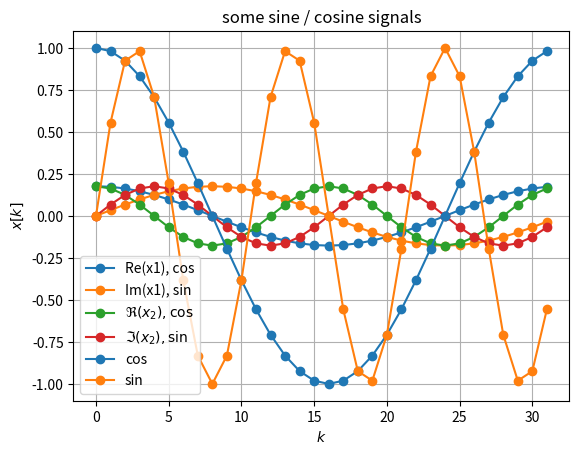
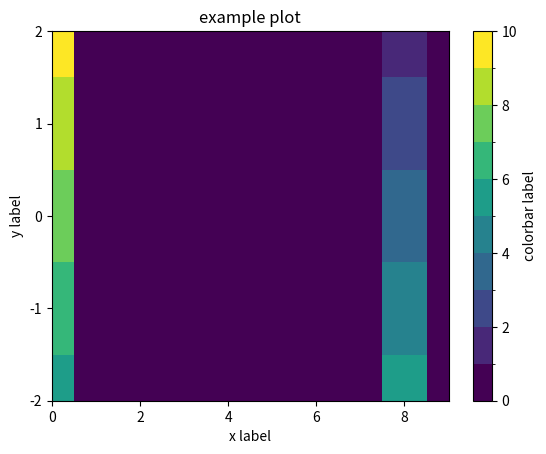
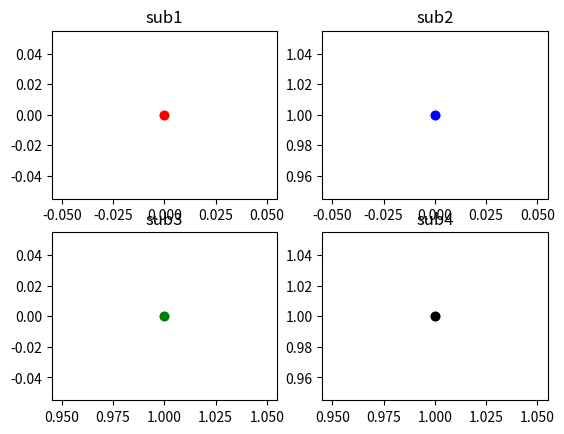

Write Python code to recreate these figures, in order.
# most common used packages for DSP, have a look into other scipy submodules,
# such as fft, signal
import matplotlib as mpl
import numpy as np

from matplotlib import pyplot as plt

# from numpy import fft  # use either numpy fft or
from scipy import fft  # scipy fft
from scipy import signal

# 4x1 matrix as numpy.matrix object
A = np.matrix([[1], [2], [3], [4]])
print("A.shape = ", A.shape)
print("A = \n", A, "(a column vector)")
print("A.T.shape = ", A.T.shape)
print("A.T = \n", A.T, "(a row vector)")

# 4x1 matrix as numpy.array object
A = np.array([1, 2, 3, 4])[:, np.newaxis]  # also check np.expand_dims
print("A.shape = ", A.shape)
print("A = \n", A, "(a column vector)")
print("A.T.shape = ", A.T.shape)
print("A.T = \n", A.T, "(a row vector)")

# set up rank-1 numpy.array
A = np.array([1, 2, 3, 4])
print("A.shape = ", A.shape)
print("A = ", A)
print("A.T = ", A.T)

# either
A = np.array([[11, 12, 13], [21, 22, 23], [31, 32, 33], [41, 42, 43]])  # shape: (4, 3)

# or
if True:
    A = np.array(
        [[11, 12, 13, 14], [21, 22, 23, 24], [31, 32, 33, 34], [41, 42, 43, 44]]
    )  # shape (4, 4)

print(A)
print(A.shape)

B = A.T  # transpose
print(B)
print(B.shape)

print(A[:, 0])  # this is actually the first column of the matrix returned as
print(A[:, 0].shape)  # rank-1 array

print(A[1, :])  # this is actually the second row returned as
print(A[1, :].shape)  # rank-1 array

c = np.expand_dims(A[:, 0], axis=1)
print("1st col\n", c, "\ncol shape", c.shape)

r = np.expand_dims(A[1, :], axis=0)
print("2nd row\n", r, "\nrow shape", r.shape)

c = A[:, 0][:, np.newaxis]
print("1st col\n", c, "\ncol shape", c.shape)

r = A[1, :][np.newaxis, :]
print("2nd row\n", r, "\nrow shape", r.shape)

# for (4,3)-matrix
A = np.array([[11, 12, 13], [21, 22, 23], [31, 32, 33], [41, 42, 43]])
print(A)
c1 = A[:, 0]  # actually 1st col, however a rank-1 array
c2 = A[:, 1]  # actually 2nd col, however a rank-1 array
r2 = A[1, :]  # actually 2nd row, however a rank-1 array
r3 = A[2, :]  # actually 2nd row, however a rank-1 array

print(np.outer(c1, r2))  # outer product is producing a matrix
print(np.outer(r2, c1))
print(np.inner(c1, c2))  # inner product yields a scalar, i.e. a single value
print(np.inner(r2, r3))

A = np.array([[11, 12, 13, 14], [21, 22, 23, 24], [31, 32, 33, 34], [41, 42, 43, 44]])
print(A)
c1 = A[:, 0]  # 1st col
c2 = A[:, 1]  # 2nd col
r2 = A[1, :]  # 2nd row
r3 = A[2, :]  # 2nd row

print(np.outer(c1, r2))
print(np.outer(r2, c1))
print(np.inner(c1, c2))
print(np.inner(r2, r3))
# and since dimension is ok further inner products:
print(np.inner(c1, r2))
print(np.inner(c1, r3))
print(np.inner(c2, r2))
print(np.inner(c2, r3))

C = np.array([[1, 2, 3], [4, 5, 6]])  # 2D (2, 3)
D = np.array([[7, 8], [9, 0], [1, 2]])  # 2D (3, 2)
# matrix multiplication C D is 2D (2, 2)
print("C = \n", C)
print("D = \n", D)

X = np.matmul(C, D)
print(X)

X = C @ D  # nice to have this operator that conveniently indicates
# that we operate on matrices, vectors or thinking in numpy: on np.arrays
print(X)

if False:
    C * D
# using this operator overloading as Matlab does, is not working here,
# since numpy actually tries to broadcast but cannot, since the
# dimensions for broadcasting do not match

# assign variable for result, we expect integer, so assign it
X = np.zeros((2, 2), dtype=int)
for ri in range(2):
    for ci in range(2):
        # inner product = row of C x column of D
        # X [ri, ci] = C[ri, :] @ D[:, ci]
        X[ri, ci] = np.inner(C[ri, :], D[:, ci])
print(X)

# X = np.array([C @ D[:, 0], C @ D[:, 1]]).T
# we need the transpose due to the above discussed characteristics
# on how numpy interprets resulting 1D arrays
X = np.hstack((C @ D[:, 0][:, np.newaxis], C @ D[:, 1][:, np.newaxis]))
print(X)

# using stacked rows, short version
X = np.vstack((C[0, :] @ D, C[1, :] @ D))
# long version, explicitly define the rows as 2D arrays first
X = np.vstack((C[0, :] @ D[np.newaxis, :], C[1, :] @ D[np.newaxis, :]))
print(X)

X = np.outer(C[:, 0], D[0, :]) + np.outer(C[:, 1], D[1, :]) + np.outer(C[:, 2], D[2, :])
print(X)

N = 32
OmegaN = 2 * np.pi / N
k = np.arange(N)
x1 = np.exp(+1j * OmegaN * k * 1) / np.sqrt(N)
x2 = np.exp(+1j * OmegaN * k * 2) / np.sqrt(N)

# C0, C1...C9 are matplotlib standard colors
# use them, its on purpose why using exactly this flavoured blue, orange, green, red...
# plain rgb and cmyl colors are not longer favored for nice colored graphs
# due to perceptual reasons

plt.plot(k, x1.real, "-o", color="C0", label="Re(x1), cos")
plt.plot(k, x1.imag, "-o", color="C1", label="Im(x1), sin")

# latex math using raw string
plt.plot(k, np.real(x2), "-o", color="C2", label=r"$\Re(x_2), \mathrm{cos}$")
plt.plot(k, np.imag(x2), "-o", color="C3", label=r"$\Im(x_2), \mathrm{sin}$")

plt.xlabel(r"$k$")
plt.ylabel(r"$x[k]$")
plt.title(r"some sine / cosine signals")

plt.legend()
plt.grid(True)

np.vdot(x1, x1)  # not exactly 1 due to numerical errors, even with double precision

np.dot(np.conj(x1), x1)

np.conj(x1) @ x1  # not recommended to do this with a matrix op, but would work

np.vdot(x2, x2)  # just always use the vdot()
# for real valued vectors this changes nothing,
# and for complex vectors this handling is failsafe

np.vdot(x1, x2)  # we expect 0

x3 = np.cos(OmegaN * k * 1)
x4 = np.sin(OmegaN * k * 3)

plt.plot(k, x3, "o-", label="cos")
plt.plot(k, x4, "o-", label="sin")
plt.xlabel(r"$k$")
plt.ylabel(r"$x[k]$")
plt.legend()
plt.grid(True)

np.vdot(x3, x3)  # max

np.vdot(x3, x4)  # 0

np.dot(x4, x4)

np.dot(x4, x3)

x = np.arange(0, 10)
y = np.arange(-2, 3)
z = np.zeros((5, 10))
# set up most left matrix column with simple entries
z[:, 0] = np.array([5, 6, 7, 8, 9])
# set up most right  matrix column with other entries
z[:, -2] = np.array([5, 4, 3, 2, 1])
# intervals within colorbar and at the same time its ticks
col_tick = np.arange(0, 11)
# do the plot job
cmap = plt.cm.viridis
norm = mpl.colors.BoundaryNorm(col_tick, cmap.N)
fig, ax = plt.subplots(1, 1)
c = ax.pcolormesh(x, y, z, cmap=cmap, norm=norm)
cbar = fig.colorbar(c, ax=ax, ticks=col_tick[::2], label="colorbar label")
ax.set_xlim(0, 9)
ax.set_ylim(-2, 2)
ax.set_xticks(np.arange(0, 9, 2))
ax.set_yticks(np.arange(-2, 3))
ax.set_xlabel("x label")
ax.set_ylabel("y label")
ax.set_title("example plot");

fig, ax = plt.subplots(2, 2)

ax[0, 0].plot(0, 0, "or")
ax[0, 0].set_title("sub 1")

ax[1, 0].plot(1, 0, "og")
ax[1, 0].set_title("sub 2")

ax[0, 1].plot(0, 1, "ob")
ax[0, 1].set_title("sub 3")

ax[1, 1].plot(1, 1, "ok")
ax[1, 1].set_title("sub 4")

plt.subplot(2, 2, 1)
plt.plot(0, 0, "or")
plt.title("sub1")

plt.subplot(2, 2, 3)
plt.plot(1, 0, "og")
plt.title("sub3")

plt.subplot(2, 2, 2)
plt.plot(0, 1, "ob")
plt.title("sub2")

plt.subplot(2, 2, 4)
plt.plot(1, 1, "ok")
plt.title("sub4")